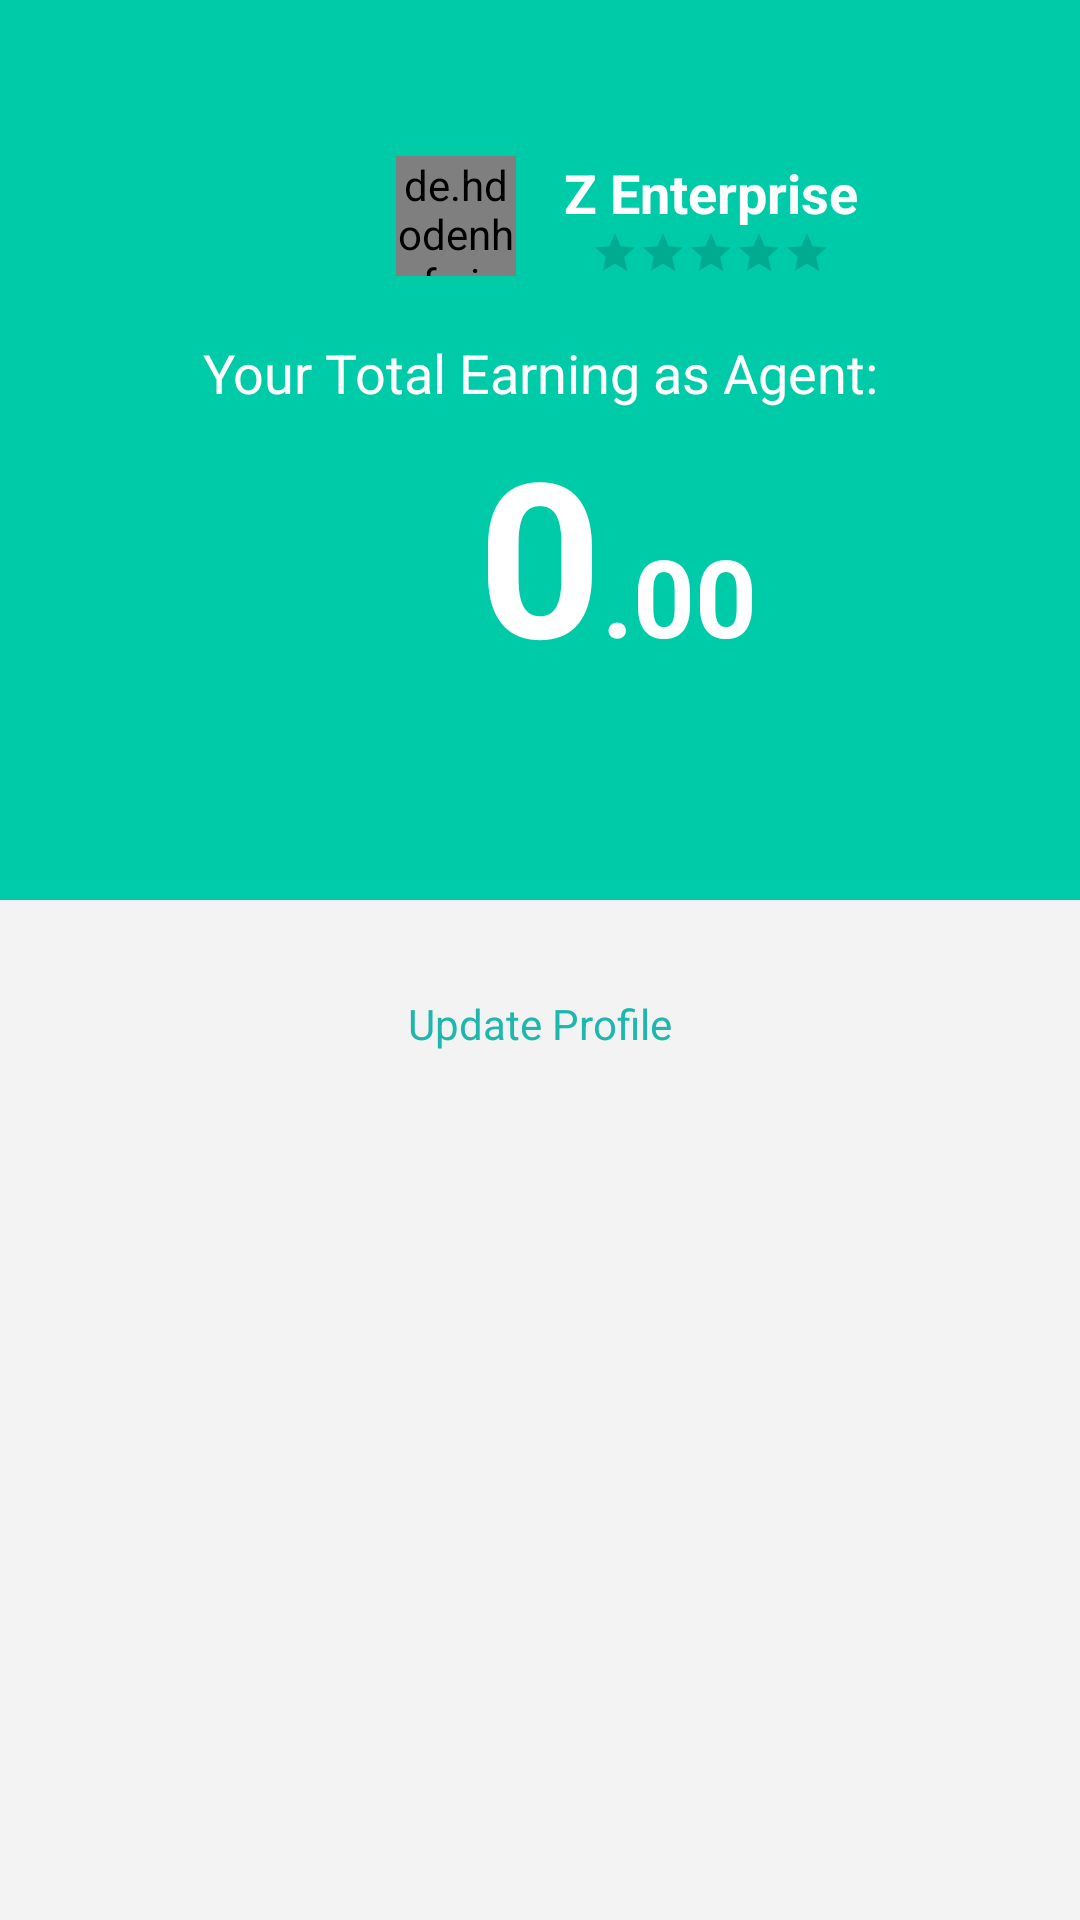

Layout XML and referenced resources for this Android screen:
<!-- AndroidManifest.xml: application theme AppTheme -->
<!-- res/layout/fragment_agent3.xml -->
<?xml version="1.0" encoding="utf-8"?>
<androidx.constraintlayout.widget.ConstraintLayout xmlns:android="http://schemas.android.com/apk/res/android"
    xmlns:app="http://schemas.android.com/apk/res-auto"
    xmlns:tools="http://schemas.android.com/tools"
    android:layout_width="match_parent"
    android:layout_height="match_parent"
    android:background="@color/light_medium_grey"
    tools:context=".Agent3Fragment">

    <View
        android:id="@+id/topview"
        android:layout_width="0dp"
        android:layout_height="300dp"
        android:background="@color/colorPrimary"
        app:layout_constraintEnd_toEndOf="parent"
        app:layout_constraintStart_toStartOf="parent"
        app:layout_constraintTop_toTopOf="parent" />

    <TextView
        android:id="@+id/textView13"
        android:layout_width="wrap_content"
        android:layout_height="wrap_content"
        android:layout_marginTop="20dp"
        android:text="Your Total Earning as Agent:"
        android:textColor="@color/white"
        android:textSize="18sp"
        app:layout_constraintEnd_toEndOf="parent"
        app:layout_constraintStart_toStartOf="parent"
        app:layout_constraintTop_toBottomOf="@+id/agencyprofile" />

    <TextView
        android:id="@+id/agencyname"
        android:layout_width="wrap_content"
        android:layout_height="wrap_content"
        android:layout_marginStart="16dp"
        android:layout_marginLeft="16dp"
        android:text="Z Enterprise"
        android:textColor="@color/white"
        android:textSize="18sp"
        android:textStyle="bold"
        app:layout_constraintStart_toEndOf="@+id/agencyprofile"
        app:layout_constraintTop_toTopOf="@+id/agencyprofile" />

    <RatingBar
        android:id="@+id/ratingBar"
        style="@android:style/Widget.DeviceDefault.Light.RatingBar.Small"
        android:layout_width="wrap_content"
        android:layout_height="wrap_content"
        android:layout_marginStart="25dp"
        android:layout_marginLeft="25dp"
        app:layout_constraintStart_toEndOf="@+id/agencyprofile"
        app:layout_constraintTop_toBottomOf="@+id/agencyname" />

    <TextView
        android:id="@+id/textView15"
        android:layout_width="wrap_content"
        android:layout_height="wrap_content"
        android:text="0"
        android:textColor="@color/white"
        android:textSize="72sp"
        android:textStyle="bold"
        app:layout_constraintEnd_toEndOf="parent"
        app:layout_constraintStart_toStartOf="@+id/topview"
        app:layout_constraintTop_toBottomOf="@+id/textView13" />

    <TextView
        android:id="@+id/textView17"
        android:layout_width="wrap_content"
        android:layout_height="wrap_content"
        android:layout_marginTop="38dp"
        android:text=".00"
        android:textColor="@color/white"
        android:textSize="36sp"
        android:textStyle="bold"
        app:layout_constraintStart_toEndOf="@+id/textView15"
        app:layout_constraintTop_toBottomOf="@+id/textView13" />

    <de.hdodenhof.circleimageview.CircleImageView
        android:id="@+id/agencyprofile"
        android:layout_width="40dp"
        android:layout_height="40dp"
        android:layout_marginStart="132dp"
        android:layout_marginLeft="132dp"
        android:layout_marginTop="52dp"
        app:civ_border_width="2dp"
        android:src="@drawable/index"
        app:layout_constraintStart_toStartOf="parent"
        app:layout_constraintTop_toTopOf="parent" />

    <ImageView
        android:id="@+id/imageView19"
        android:layout_width="wrap_content"
        android:layout_height="wrap_content"
        android:layout_marginStart="16dp"
        android:layout_marginLeft="16dp"
        android:layout_marginTop="16dp"
        app:layout_constraintStart_toStartOf="parent"
        app:layout_constraintTop_toTopOf="parent"
        app:srcCompat="@drawable/ic_baseline_arrow_back_24" />

    <View
        android:id="@+id/view7"
        android:layout_width="0dp"
        android:layout_height="50dp"
        android:layout_marginStart="24dp"
        android:layout_marginLeft="24dp"
        android:layout_marginTop="16dp"
        android:layout_marginEnd="24dp"
        android:layout_marginRight="24dp"
        android:background="@drawable/container_bg_2"
        app:layout_constraintEnd_toEndOf="parent"
        app:layout_constraintHorizontal_bias="1.0"
        app:layout_constraintStart_toStartOf="parent"
        app:layout_constraintTop_toBottomOf="@+id/topview" />

    <TextView
        android:id="@+id/textView54"
        android:layout_width="wrap_content"
        android:layout_height="wrap_content"
        android:text="Update Profile"
        android:textColor="@color/card_5"
        app:layout_constraintBottom_toBottomOf="@+id/view7"
        app:layout_constraintEnd_toEndOf="@+id/view7"
        app:layout_constraintStart_toStartOf="@+id/view7"
        app:layout_constraintTop_toTopOf="@+id/view7" />


</androidx.constraintlayout.widget.ConstraintLayout>
<!-- resources referenced by this layout -->
<resources>
  <color name="card_5">#1DB7AE</color>
  <color name="colorPrimary">#00cba9</color>
  <color name="light_medium_grey">#f3f3f3</color>
  <color name="white">#FFFFFF</color>
  <style name="AppTheme" parent="Theme.AppCompat.Light.NoActionBar">
          
          <item name="colorPrimary">@color/colorPrimary</item>
          <item name="colorPrimaryDark">@color/colorPrimaryDark</item>
          <item name="colorAccent">@color/colorAccent</item>
          <item name="android:windowAnimationStyle">@style/DialogAnimation</item>
      </style>
  <color name="colorPrimaryDark">#00cba9</color>
  <color name="colorAccent">#03DAC5</color>
  
      //custom color
  <style name="DialogAnimation">
          <item name="android:windowEnterAnimation">@android:anim/fade_in</item>
          <item name="android:windowExitAnimation">@android:anim/fade_out</item>
      </style>
</resources>
